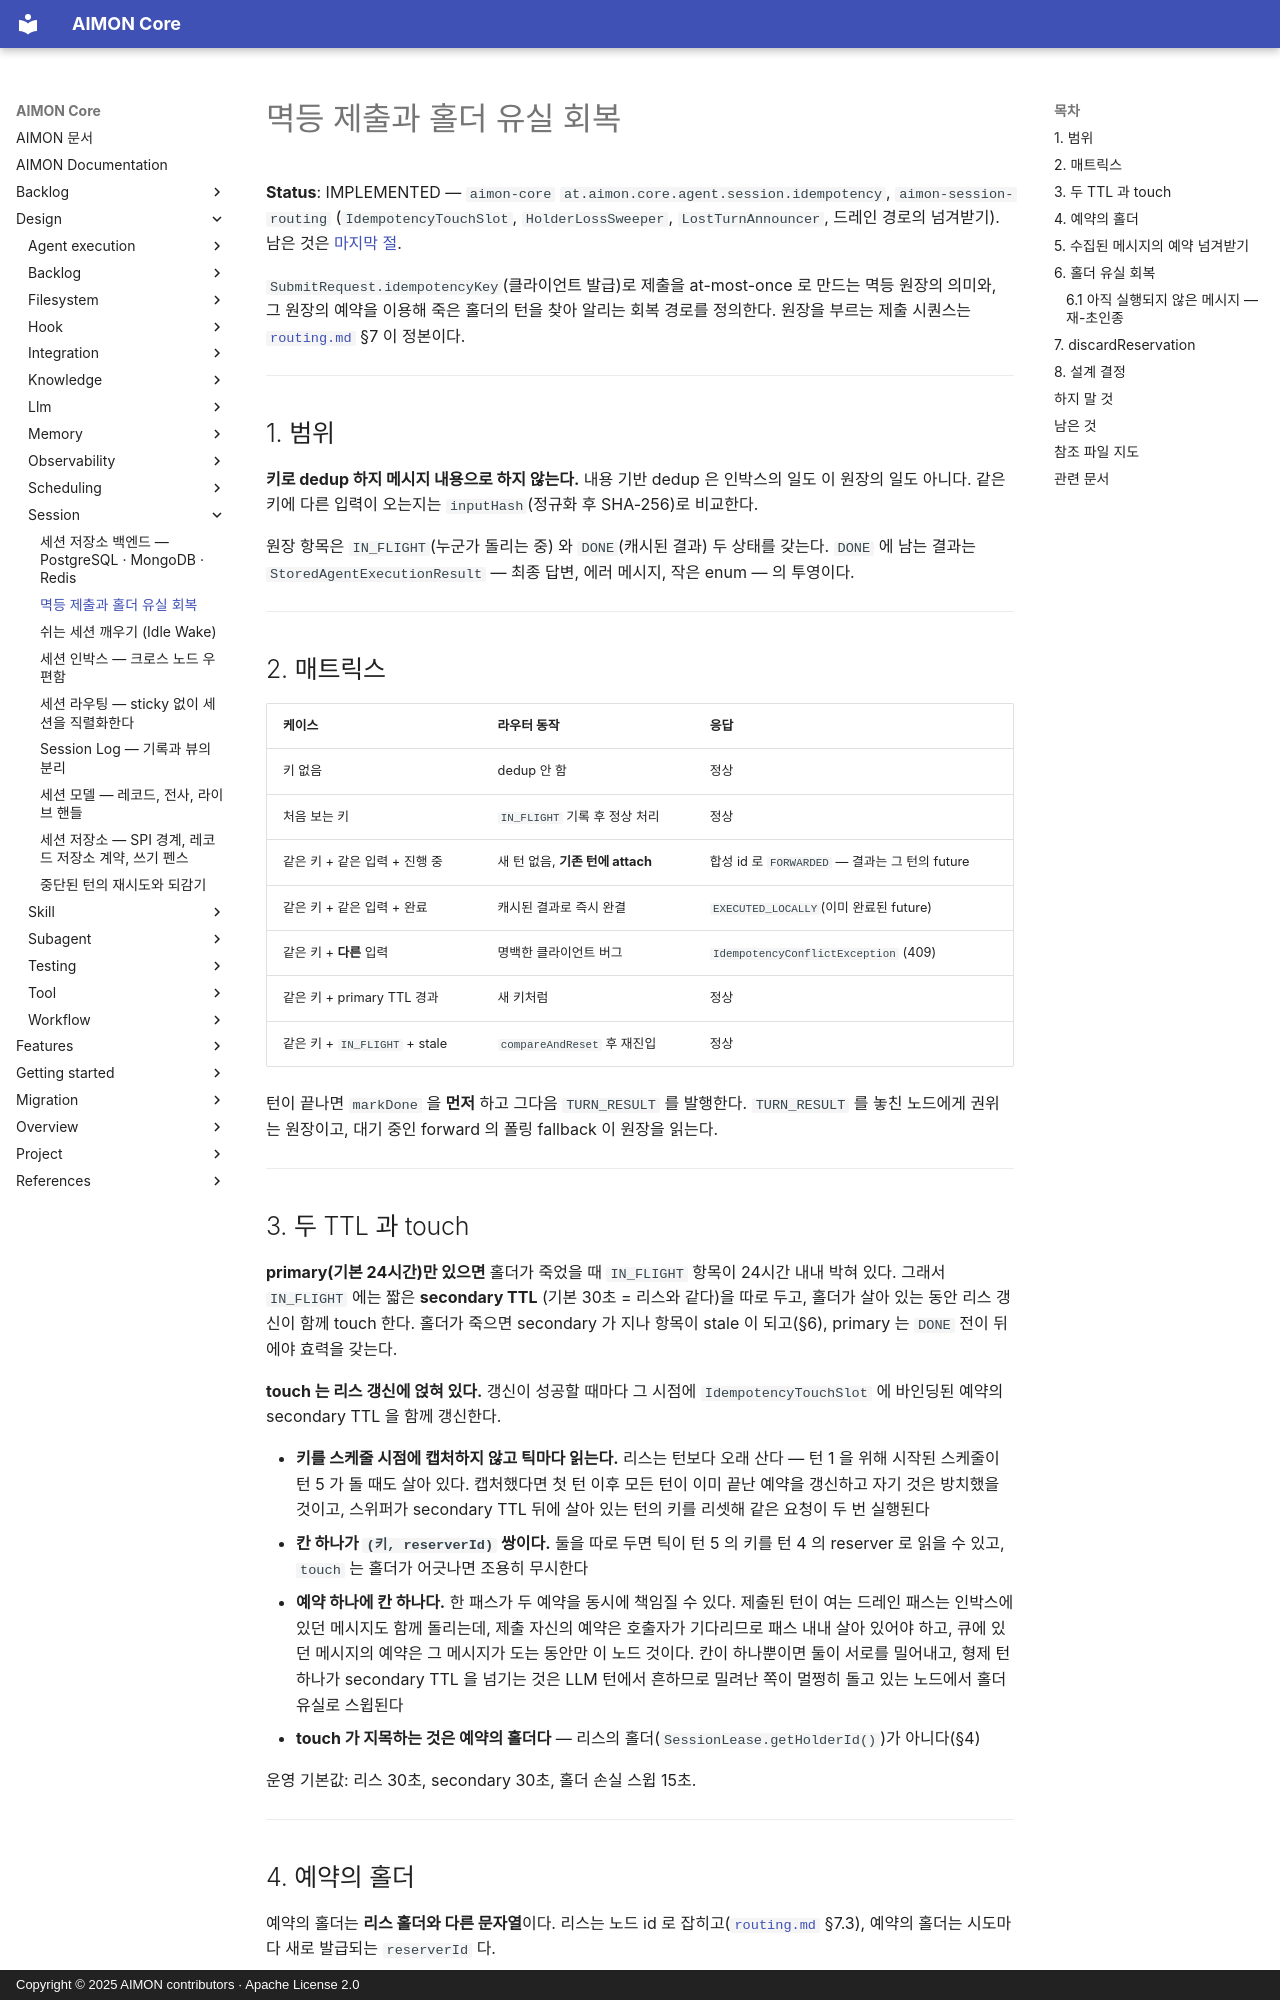

repository: kangwoo/aimon-core · page: design/session/idempotency/index.html · generator: mkdocs · copyright: Copyright © 2025 AIMON contributors · Apache License 2.0

# 멱등 제출과 홀더 유실 회복

**Status**: IMPLEMENTED — `aimon-core` `at.aimon.core.agent.session.idempotency`, `aimon-session-routing`
(`IdempotencyTouchSlot`, `HolderLossSweeper`, `LostTurnAnnouncer`, 드레인 경로의 넘겨받기). 남은 것은 [마지막 절](#남은-것).

`SubmitRequest.idempotencyKey`(클라이언트 발급)로 제출을 at-most-once 로 만드는 멱등 원장의 의미와, 그 원장의 예약을 이용해 죽은 홀더의
턴을 찾아 알리는 회복 경로를 정의한다. 원장을 부르는 제출 시퀀스는 [`routing.md`](routing.md) §7 이 정본이다.

---

## 1. 범위

**키로 dedup 하지 메시지 내용으로 하지 않는다.** 내용 기반 dedup 은 인박스의 일도 이 원장의 일도 아니다. 같은 키에 다른 입력이 오는지는
`inputHash`(정규화 후 SHA-256)로 비교한다.

원장 항목은 `IN_FLIGHT`(누군가 돌리는 중) 와 `DONE`(캐시된 결과) 두 상태를 갖는다. `DONE` 에 남는 결과는
`StoredAgentExecutionResult` — 최종 답변, 에러 메시지, 작은 enum — 의 투영이다.

---

## 2. 매트릭스

| 케이스 | 라우터 동작 | 응답 |
|---|---|---|
| 키 없음 | dedup 안 함 | 정상 |
| 처음 보는 키 | `IN_FLIGHT` 기록 후 정상 처리 | 정상 |
| 같은 키 + 같은 입력 + 진행 중 | 새 턴 없음, **기존 턴에 attach** | 합성 id 로 `FORWARDED` — 결과는 그 턴의 future |
| 같은 키 + 같은 입력 + 완료 | 캐시된 결과로 즉시 완결 | `EXECUTED_LOCALLY`(이미 완료된 future) |
| 같은 키 + **다른** 입력 | 명백한 클라이언트 버그 | `IdempotencyConflictException` (409) |
| 같은 키 + primary TTL 경과 | 새 키처럼 | 정상 |
| 같은 키 + `IN_FLIGHT` + stale | `compareAndReset` 후 재진입 | 정상 |

턴이 끝나면 `markDone` 을 **먼저** 하고 그다음 `TURN_RESULT` 를 발행한다. `TURN_RESULT` 를 놓친 노드에게 권위는 원장이고, 대기 중인 forward 의
폴링 fallback 이 원장을 읽는다.

---

## 3. 두 TTL 과 touch

**primary(기본 24시간)만 있으면** 홀더가 죽었을 때 `IN_FLIGHT` 항목이 24시간 내내 박혀 있다. 그래서 `IN_FLIGHT` 에는 짧은 **secondary TTL**
(기본 30초 = 리스와 같다)을 따로 두고, 홀더가 살아 있는 동안 리스 갱신이 함께 touch 한다. 홀더가 죽으면 secondary 가 지나 항목이 stale 이
되고(§6), primary 는 `DONE` 전이 뒤에야 효력을 갖는다.

**touch 는 리스 갱신에 얹혀 있다.** 갱신이 성공할 때마다 그 시점에 `IdempotencyTouchSlot` 에 바인딩된 예약의 secondary TTL 을 함께 갱신한다.

- **키를 스케줄 시점에 캡처하지 않고 틱마다 읽는다.** 리스는 턴보다 오래 산다 — 턴 1 을 위해 시작된 스케줄이 턴 5 가 돌 때도 살아 있다.
  캡처했다면 첫 턴 이후 모든 턴이 이미 끝난 예약을 갱신하고 자기 것은 방치했을 것이고, 스위퍼가 secondary TTL 뒤에 살아 있는 턴의 키를
  리셋해 같은 요청이 두 번 실행된다
- **칸 하나가 `(키, reserverId)` 쌍이다.** 둘을 따로 두면 틱이 턴 5 의 키를 턴 4 의 reserver 로 읽을 수 있고, `touch` 는 홀더가 어긋나면
  조용히 무시한다
- **예약 하나에 칸 하나다.** 한 패스가 두 예약을 동시에 책임질 수 있다. 제출된 턴이 여는 드레인 패스는 인박스에 있던 메시지도 함께 돌리는데,
  제출 자신의 예약은 호출자가 기다리므로 패스 내내 살아 있어야 하고, 큐에 있던 메시지의 예약은 그 메시지가 도는 동안만 이 노드 것이다.
  칸이 하나뿐이면 둘이 서로를 밀어내고, 형제 턴 하나가 secondary TTL 을 넘기는 것은 LLM 턴에서 흔하므로 밀려난 쪽이 멀쩡히 돌고 있는
  노드에서 홀더 유실로 스윕된다
- **touch 가 지목하는 것은 예약의 홀더다** — 리스의 홀더(`SessionLease.getHolderId()`)가 아니다(§4)

운영 기본값: 리스 30초, secondary 30초, 홀더 손실 스윕 15초.

---

## 4. 예약의 홀더

예약의 홀더는 **리스 홀더와 다른 문자열**이다. 리스는 노드 id 로 잡히고([`routing.md`](routing.md) §7.3), 예약의 홀더는 시도마다 새로 발급되는
`reserverId` 다.

**홀더 이름은 노드 사이를 오간다.** 제출 노드가 선출에서 지면 `releaseHolder` 로 홀더를 비운 채 메시지를 인박스로 넘기고, 그 메시지를 수집한
노드가 `acquireHolder` 로 자기 이름을 다시 적으면서 TTL 을 secondary 로 되돌린다. 두 연산은 서로의 역이고 둘 다 원자적이다 — 같은 예약을 두
노드가 동시에 집어도 정확히 하나만 이긴다.

그래서 이름이 비어 있는 구간은 **아무도 돌고 있다고 알려지지 않은** 구간이고, 그것이 `findStaleInFlight` 가 홀더 없는 항목을 건너뛰는
근거다. "아무도 돌지 않는" 과 같지는 않다 — 넘겨받기가 거절되면 이름 없는 예약 위에서 도는 턴이 생기고(§5), 그 턴에 대해서는 이 배제가 실제로
커버리지를 잃는다. 이것은 의도한 교환이다. **거짓 양성은 멀쩡한 턴을 죽이고 클라이언트 재시도를 이중 실행시키지만, 놓친 것의 대가는 호출자가
forward 마감까지 기다리는 것뿐이다.**

---
